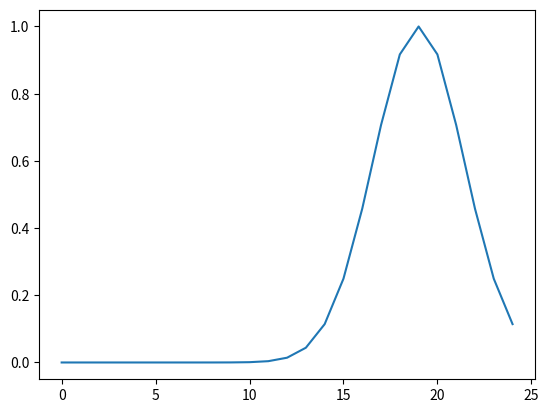

Source code (Python):
import numpy as np
import matplotlib.pyplot as plt

L_DATASETS = 100
N_DATAPOINTS = 25

Big_X = []
Big_t = []

# Generate the datasets Required
for i in range(L_DATASETS):
    # generate the X and t
    X = np.random.uniform(low = 0.0, high = 1.0, size = N_DATAPOINTS)
    t = (np.sin(2 * (np.pi) * X)) + (np.random.normal(loc = 0.0, scale = 0.3, size = X.shape))
    # Insert the X and t into lists
    Big_X.append(X)
    Big_t.append(t)

# Convert the lists into numpy array
Big_X = np.asarray(Big_X)
Big_t = np.asarray(Big_t)

def gauss_radial_basis(in_x):
    stddev = np.square(0.1)

    for i in range(L_DATASETS):
        curr_set = np.reshape(in_x[i, :], (-1, 1))
        curr_set = np.linspace(0, 1, 25)
        for j in range(N_DATAPOINTS-5):
            curr_datapoint = curr_set[j]
            # curr_datapoint = np.exp((-(np.square(curr_datapoint - curr_set)) / (2 * np.square(stddev))))
            curr_datapoint = np.exp((-np.square(curr_datapoint - curr_set)/(stddev * 2)))
    # curr_datapoint = np.column_stack((np.ones(curr_datapoint.shape), curr_datapoint))

    return curr_datapoint
print(gauss_radial_basis(Big_X).shape)
plt.plot(gauss_radial_basis(Big_X))
plt.show()